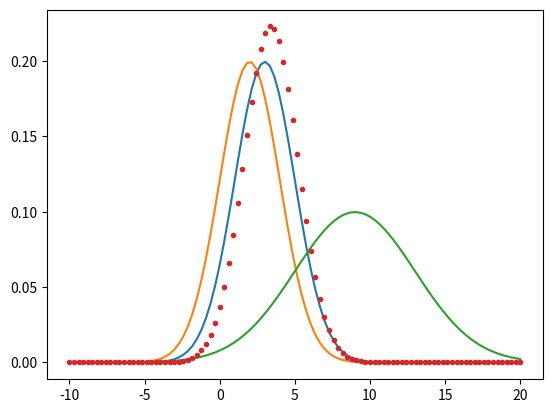

This chart was generated by the following Python code:
import math

import numpy as np
import matplotlib.pyplot as plt

x = np.linspace(-10, 20, 100)

def gaussian(x, m, s) :
    return 1.0 / (s * math.sqrt(2.0 * math.pi)) * np.exp(((x - m) ** 2)/(-2.0 * (s ** 2)))

plt.plot(x, gaussian(x, 3.0, 2.0))
plt.show()

m0, s0 = 2.0, 2.0
m1, s1 = 9.0, 4.0

k = (s0**2) / (s0**2 + s1**2)

m = m0 + k * (m1 - m0)
s = math.sqrt(s0**2 - k * s0**2)

plt.plot(x, gaussian(x, m0, s0))
plt.plot(x, gaussian(x, m1, s1))
#plt.plot(x, gaussian(x, m0, s0) * gaussian(x, m1, s1) * ((math.sqrt(2*math.pi) * s0**2) / (s0*s1)))
plt.plot(x, gaussian(x, m, s), '.')
plt.show()

